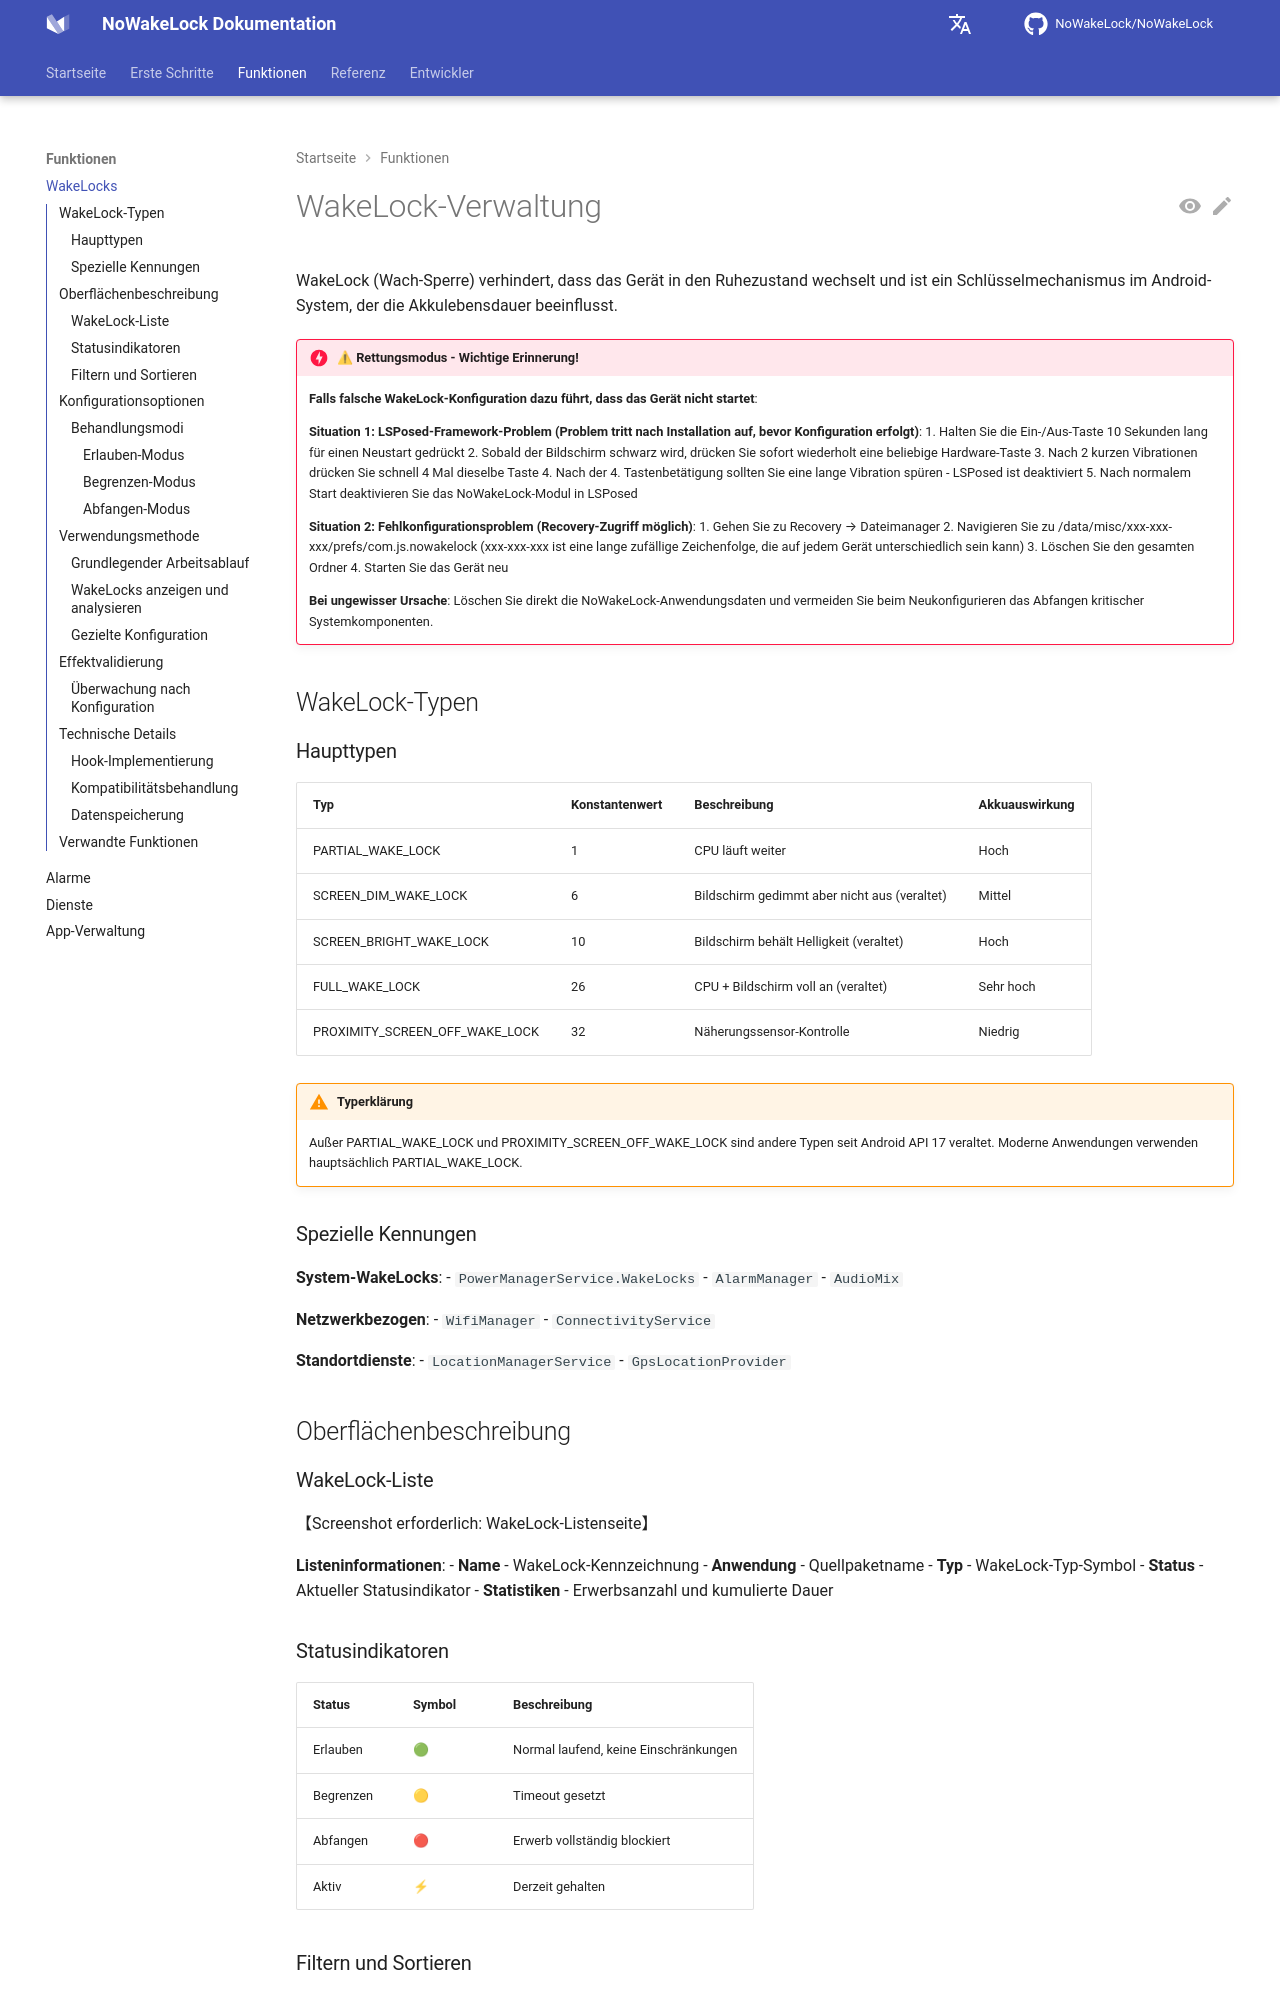

repository: q1016134519/NoWakeLock · page: de/features/wakelocks/index.html · generator: mkdocs

# WakeLock-Verwaltung

WakeLock (Wach-Sperre) verhindert, dass das Gerät in den Ruhezustand wechselt und ist ein Schlüsselmechanismus im Android-System, der die Akkulebensdauer beeinflusst.

!!! danger "⚠ Rettungsmodus - Wichtige Erinnerung!"
    **Falls falsche WakeLock-Konfiguration dazu führt, dass das Gerät nicht startet**:
    
    **Situation 1: LSPosed-Framework-Problem (Problem tritt nach Installation auf, bevor Konfiguration erfolgt)**:
    1. Halten Sie die Ein-/Aus-Taste 10 Sekunden lang für einen Neustart gedrückt
    2. Sobald der Bildschirm schwarz wird, drücken Sie sofort wiederholt eine beliebige Hardware-Taste
    3. Nach 2 kurzen Vibrationen drücken Sie schnell 4 Mal dieselbe Taste
    4. Nach der 4. Tastenbetätigung sollten Sie eine lange Vibration spüren - LSPosed ist deaktiviert
    5. Nach normalem Start deaktivieren Sie das NoWakeLock-Modul in LSPosed
    
    **Situation 2: Fehlkonfigurationsproblem (Recovery-Zugriff möglich)**:
    1. Gehen Sie zu Recovery → Dateimanager
    2. Navigieren Sie zu /data/misc/xxx-xxx-xxx/prefs/com.js.nowakelock
       (xxx-xxx-xxx ist eine lange zufällige Zeichenfolge, die auf jedem Gerät unterschiedlich sein kann)
    3. Löschen Sie den gesamten Ordner
    4. Starten Sie das Gerät neu
    
    **Bei ungewisser Ursache**: Löschen Sie direkt die NoWakeLock-Anwendungsdaten und vermeiden Sie beim Neukonfigurieren das Abfangen kritischer Systemkomponenten.

## WakeLock-Typen

### Haupttypen

| Typ | Konstantenwert | Beschreibung | Akkuauswirkung |
|-----|----------------|--------------|----------------|
| PARTIAL_WAKE_LOCK | 1 | CPU läuft weiter | Hoch |
| SCREEN_DIM_WAKE_LOCK | 6 | Bildschirm gedimmt aber nicht aus (veraltet) | Mittel |
| SCREEN_BRIGHT_WAKE_LOCK | 10 | Bildschirm behält Helligkeit (veraltet) | Hoch |
| FULL_WAKE_LOCK | 26 | CPU + Bildschirm voll an (veraltet) | Sehr hoch |
| PROXIMITY_SCREEN_OFF_WAKE_LOCK | 32 | Näherungssensor-Kontrolle | Niedrig |

!!! warning "Typerklärung"
    Außer PARTIAL_WAKE_LOCK und PROXIMITY_SCREEN_OFF_WAKE_LOCK sind andere Typen seit Android API 17 veraltet. Moderne Anwendungen verwenden hauptsächlich PARTIAL_WAKE_LOCK.

### Spezielle Kennungen

**System-WakeLocks**:
- `PowerManagerService.WakeLocks`
- `AlarmManager`
- `AudioMix`

**Netzwerkbezogen**:
- `WifiManager`
- `ConnectivityService`

**Standortdienste**:
- `LocationManagerService`
- `GpsLocationProvider`

## Oberflächenbeschreibung

### WakeLock-Liste

【Screenshot erforderlich: WakeLock-Listenseite】

**Listeninformationen**:
- **Name** - WakeLock-Kennzeichnung
- **Anwendung** - Quellpaketname
- **Typ** - WakeLock-Typ-Symbol
- **Status** - Aktueller Statusindikator
- **Statistiken** - Erwerbsanzahl und kumulierte Dauer
